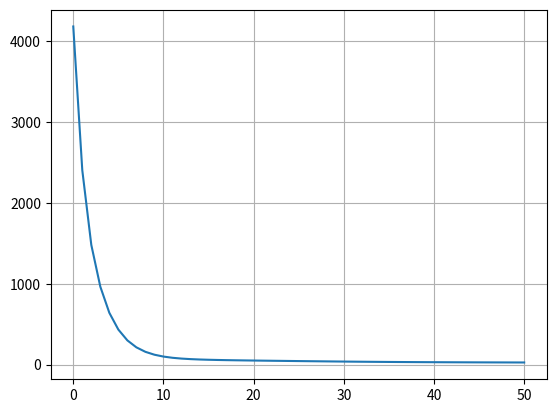

Generate this figure with matplotlib:
#############################################################################################
#  ANN with numpy
#############################################################################################
#                                                                   written by Yang, Soyoung
#                                                                            2017.07.30 v1.0
#                                                                            2017.08.08 v1.1
# ANN caculation to see how backpropagation, gradient descent really work.
# - Data generation with numpy
# - Feed forward using dot product and sigmoid function
# - Backpropagation with Gradient Descent directly using numpy
# - Optimize hyper-parameter with cost
#
# reference  :
#   https://github.com/stephencwelch/Neural-Networks-Demystified/blob/master/Part%204%20Backpropagation.ipynb
#   https://www.youtube.com/watch?v=ttE0F7fghfk
#############################################################################################


############
# 1. import
############
# import necessary functions
from __future__ import print_function
import numpy as np
import matplotlib.pyplot as plt


###############
# 2. ANN model
###############

class Neural_Network(object):
    def __init__(self):
        # Define Hyperparameters
        self.inputLayerSize = 2
        self.outputLayerSize = 1
        self.hiddenLayerSize = 128

        # Weights (parameters)
        self.W1 = np.random.randn(self.inputLayerSize, self.hiddenLayerSize)
        self.W2 = np.random.randn(self.hiddenLayerSize, self.hiddenLayerSize)
        self.W3 = np.random.randn(self.hiddenLayerSize, self.outputLayerSize)

        self.b1 = np.random.randn(1, self.hiddenLayerSize)
        self.b2 = np.random.randn(1, self.hiddenLayerSize)
        self.b3 = np.random.randn(1, self.outputLayerSize)

    def forward(self, X):
        # Propogate inputs though network
        self.z2 = np.dot(X, self.W1) + self.b1
        self.a2 = self.sigmoid(self.z2)
        self.z3 = np.dot(self.a2, self.W2) + self.b2
        self.a3 = self.sigmoid(self.z3)
        self.z4 = np.dot(self.a3, self.W3) + self.b3
        yHat = self.z4
        return yHat

    def sigmoid(self, z):
        # Apply sigmoid activation function to scalar, vector, or matrix
        return 1 / (1 + np.exp(-z))

    def sigmoidPrime(self, z):
        # Gradient of sigmoid
        return np.exp(-z) / ((1 + np.exp(-z)) ** 2)

    def costFunction(self, X, y):
        # Compute cost for given X,y, use weights already stored in class.
        self.yHat = self.forward(X)
        J = 0.5 * sum((y - self.yHat) ** 2)
        return J[0]

    def costFunctionPrime(self, X, y):
        # Compute derivative with respect to W and W2 for a given X and y:
        self.yHat = self.forward(X)

        # don't get sigmoid prime in output layer.
        # we don't use activation function in output layer
        delta4 = -(y - self.yHat)
        dJdW3 = np.dot(self.a3.T, delta4)
        dJdb3 = np.mean(delta4, axis=0)

        # after then, we need sigmoid prime because of activate function(sigmoid)
        delta3 = np.dot(delta4, self.W3.T) * self.sigmoidPrime(self.z3)
        dJdW2 = np.dot(self.a2.T, delta3)
        dJdb2 = np.mean(delta3, axis=0)

        delta2 = np.dot(delta3, self.W2.T) * self.sigmoidPrime(self.z2)
        dJdW1 = np.dot(X.T, delta2)
        dJdb1 = np.mean(delta2, axis=0)

        return dJdW1, dJdW2, dJdW3, dJdb1, dJdb2, dJdb3

    def gradient_descent(self, lr, dJdW1, dJdW2, dJdW3, dJdb1, dJdb2, dJdb3):

        self.W1 = self.W1 - lr * dJdW1
        self.W2 = self.W2 - lr * dJdW2
        self.W3 = self.W3 - lr * dJdW3

        self.b1 = self.b1 - lr * dJdb1
        self.b2 = self.b2 - lr * dJdb2
        self.b3 = self.b3 - lr * dJdb3

    # not necessary but worthy to reconsider what is hyper parameter
    def opt_hyper_params(self, X, y):
        best_cost = 100000
        best_params = {'input_dim': None, 'hidden_dim': None}

        for dim_in in range(1, 30):
            for dim_hid in range(128, 527, 40):
                self.inputLayerSize = dim_in
                self.hiddenLayerSize = dim_hid

                cost = self.costFunction(X, y)

                if cost < best_cost:
                    best_params['input_dim'] = dim_in
                    best_params['hidden_dim'] = dim_hid
                    best_cost = cost

        self.inputLayerSize = best_params['input_dim']
        self.hiddenLayerSize = best_params['hidden_dim']


#################
# 3. train model
#################
def train(epoch, lr, X, y):
    NN = Neural_Network()
    print('Neaural Network is formed.')

    # not necessary
    NN.opt_hyper_params(X, y)
    print('\nHyper parameter optimization is done.')
    print(' Input layer size: {} \t Hidden layer size: {}'.format(NN.inputLayerSize, NN.hiddenLayerSize))

    print('\nTraining ANN...')


    costs = []  # list of cost for each epoch
    # start training
    for epoch in range(epoch + 1):
        # calculate gradients
        dJdW1, dJdW2, dJdW3, dJdb1, dJdb2, dJdb3 = NN.costFunctionPrime(X, y)

        # update Weight with gradient
        NN.gradient_descent(lr, dJdW1, dJdW2, dJdW3, dJdb1, dJdb2, dJdb3)

        cost = NN.costFunction(X, y)
        costs.append(cost)
        print("epoch: {}, cost: {}".format(epoch, cost))

    # plot train process, showing cost of each epoch
    x_axis = np.arange(0, epoch + 1)
    plt.plot(x_axis, costs)
    plt.xlabel = 'epoch'
    plt.ylabel = 'cost'
    plt.grid(1)
    plt.show()


###################
# 4. generate data
###################
# X = (hours sleeping, hours studying), y = Score on test
X = np.array(([3,5], [5,1], [10,2]), dtype=float)
y = np.array(([75], [82], [93]), dtype=float)



#################
# 5.training ANN
#################

train(50, 0.001, X, y)

